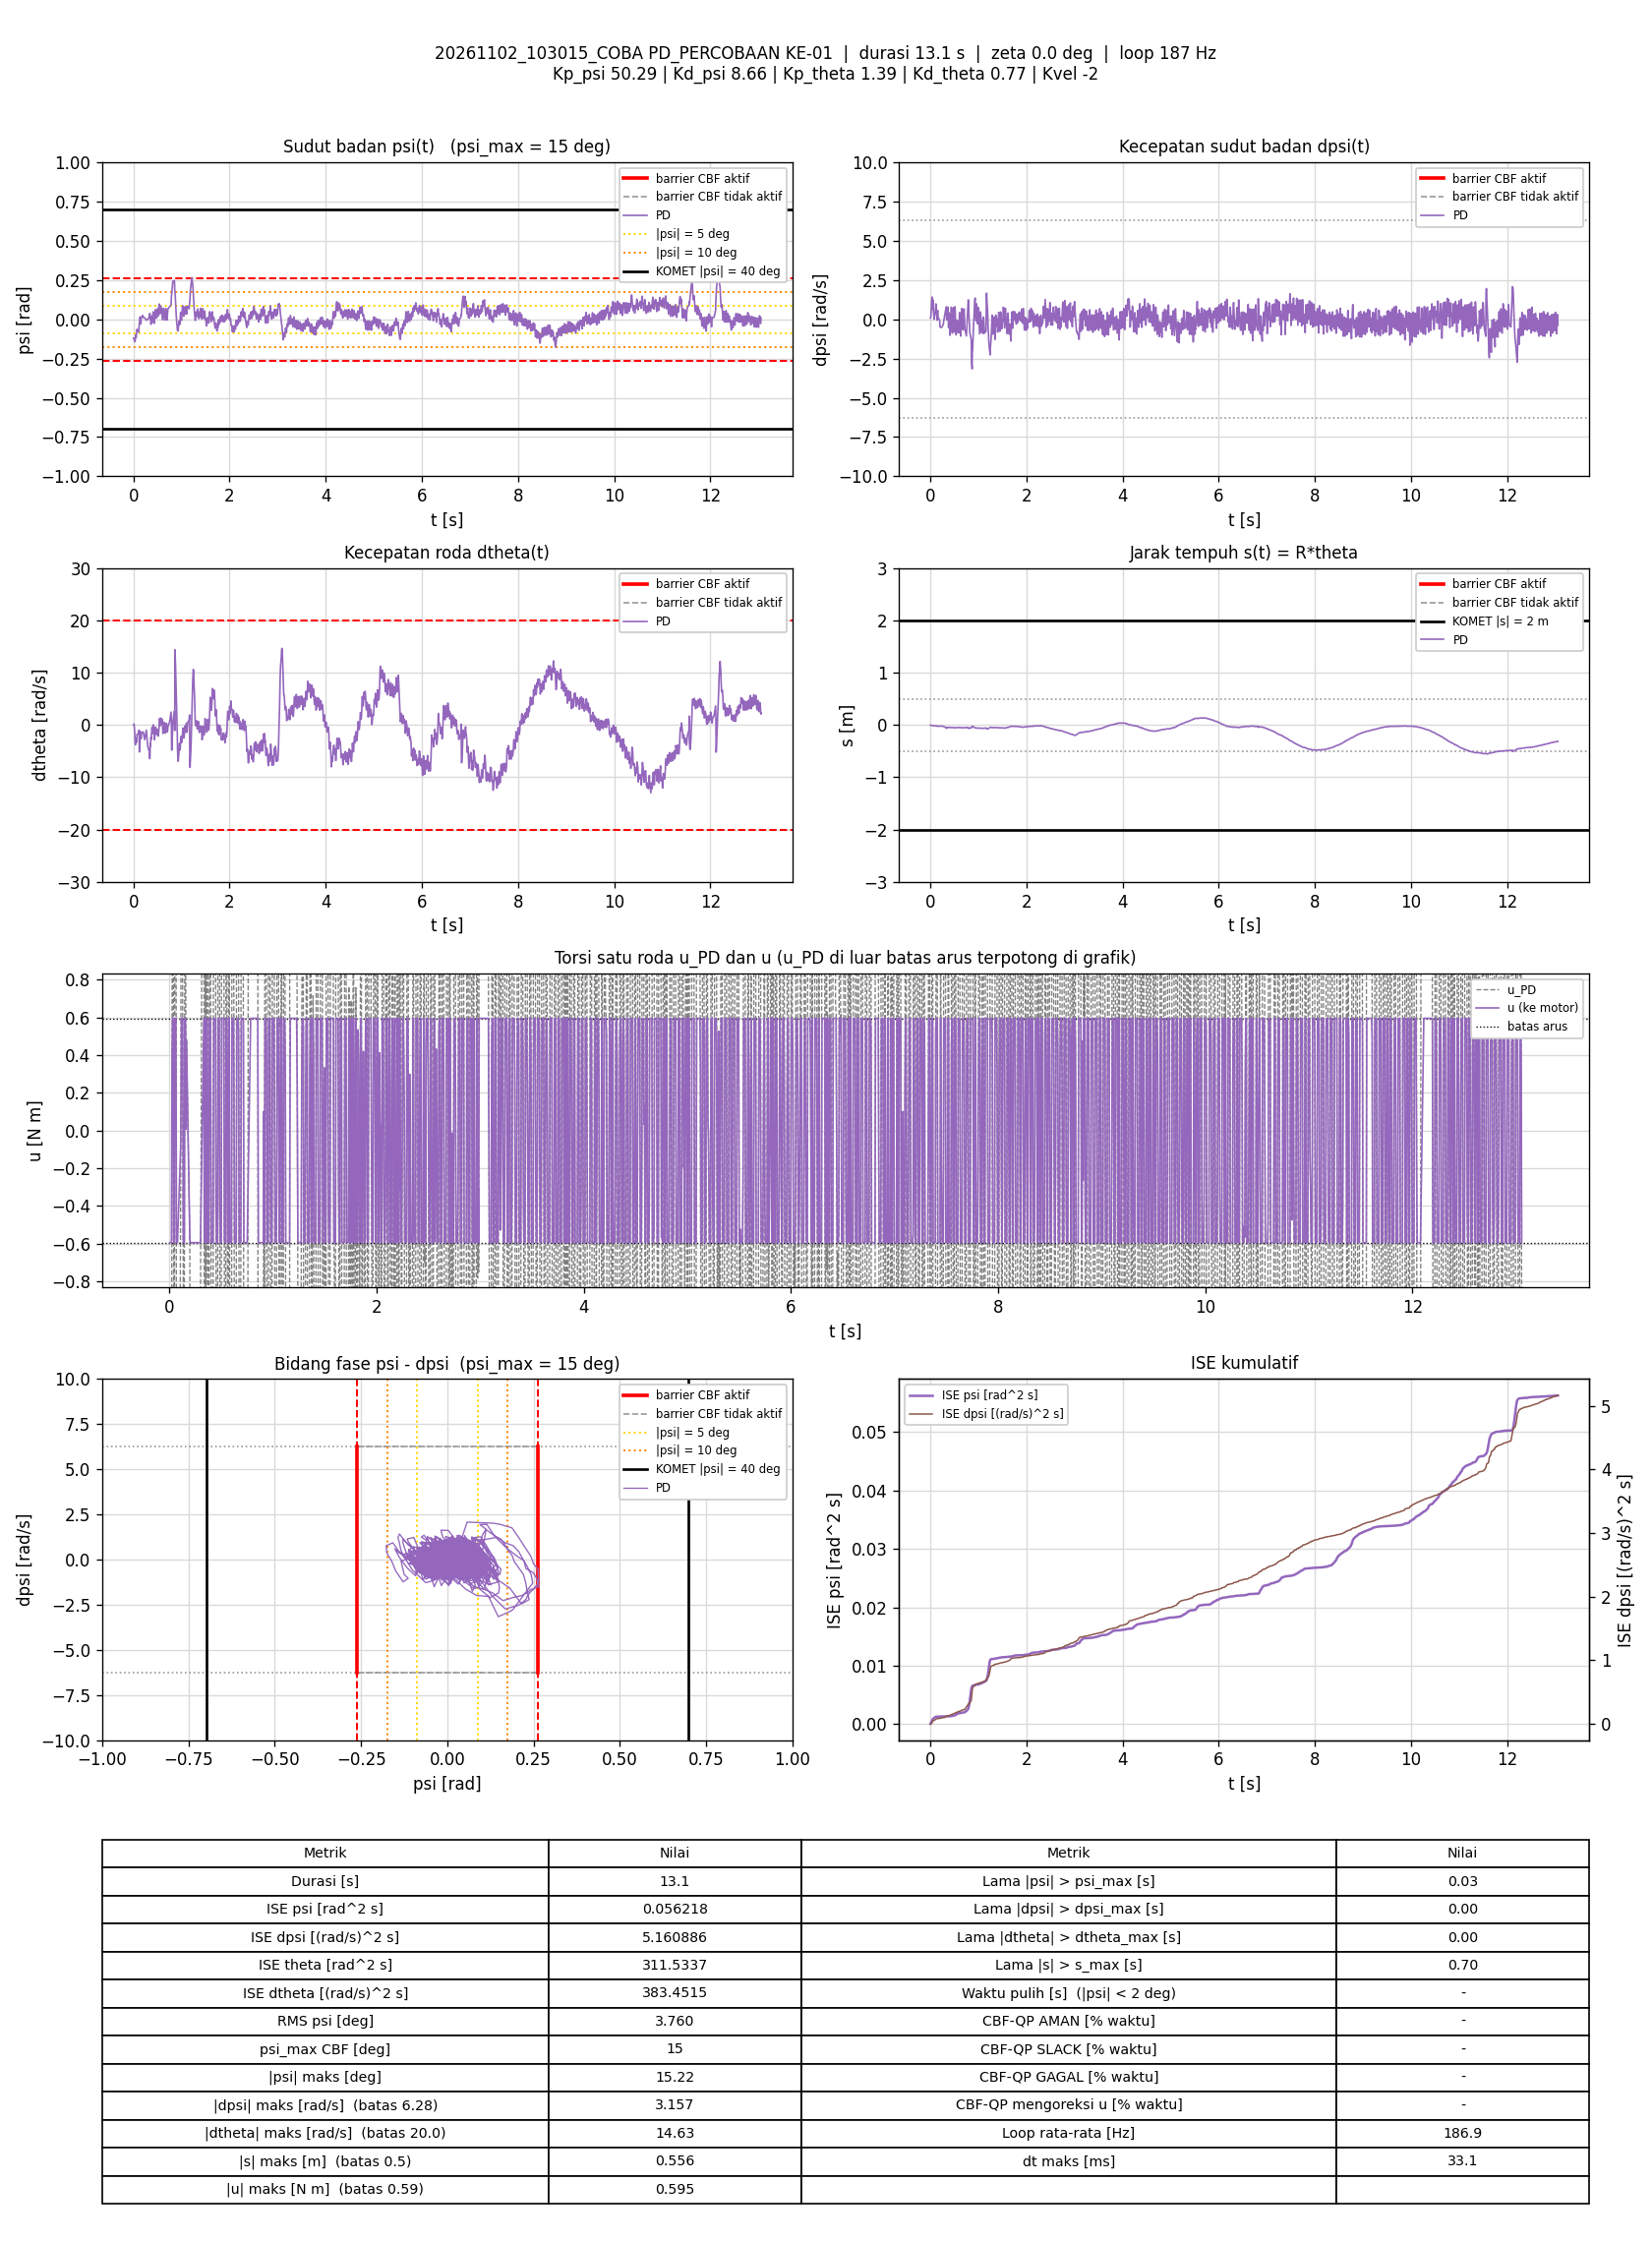

Values plotted in this chart, from the file beside it:
t_s, theta_rad, dtheta_rad_s, psi_rad, dpsi_rad_s, error_theta, error_dtheta, error_psi, error_dpsi, u_PD_Nm, u_Nm, status_cbf, dorong_N, ISE_theta, ISE_dtheta, ISE_psi, ISE_dpsi, Kp_psi, Kd_psi, Kp_theta, Kd_theta, Kvel, Alpha_1, Alpha_2
0.005083, -0.1122, 0.09769, -0.1196, 0.07815, 0.1122, -0.09769, 0.1196, -0.07815, -5.265, -0.595, -, 0, 6.4004609e-05, 4.8509442e-05, 7.2766694e-05, 3.104717e-05, 50.29, 8.66, 1.39, 0.77, -2, 47.38, 38.3
0.01017, -0.1128, 0.1066, -0.1203, 0.08748, 0.1128, -0.1066, 0.1203, -0.08748, -5.21, -0.595, -, 0, 0.0001286, 0.0001063, 0.0001463, 6.9934981e-05, 50.29, 8.66, 1.39, 0.77, -2, 47.38, 38.3
0.01503, -0.1246, 0.1405, -0.1288, 0.2588, 0.1246, -0.1405, 0.1288, -0.2588, -4.127, -0.595, -, 0, 0.0002042, 0.0002023, 0.000227, 0.0003959, 50.29, 8.66, 1.39, 0.77, -2, 47.38, 38.3
0.02096, -0.1537, -0.4815, -0.1347, 0.5459, 0.1537, 0.4815, 0.1347, -0.5459, -2.417, -0.595, -, 0, 0.0003444, 0.001577, 0.0003346, 0.002164, 50.29, 8.66, 1.39, 0.77, -2, 47.38, 38.3
0.02603, -0.1923, -1.184, -0.1393, 0.9568, 0.1923, 1.184, 0.1393, -0.9568, 0.3701, 0.3701, -, 0, 0.0005318, 0.00868, 0.0004329, 0.006803, 50.29, 8.66, 1.39, 0.77, -2, 47.38, 38.3
0.03103, -0.2453, -2.375, -0.1431, 1.221, 0.2453, 2.375, 0.1431, -1.221, 1.545, 0.595, -, 0, 0.0008324, 0.03687, 0.0005353, 0.01425, 50.29, 8.66, 1.39, 0.77, -2, 47.38, 38.3
0.03696, -0.2922, -3.508, -0.1388, 1.421, 0.2922, 3.508, 0.1388, -1.421, 2.622, 0.595, -, 0, 0.001339, 0.1099, 0.0006496, 0.02622, 50.29, 8.66, 1.39, 0.77, -2, 47.38, 38.3
0.04294, -0.2874, -3.801, -0.1146, 0.8324, 0.2874, 3.801, 0.1146, -0.8324, -1.481, -0.595, -, 0, 0.001833, 0.1963, 0.0007281, 0.03037, 50.29, 8.66, 1.39, 0.77, -2, 47.38, 38.3
0.04807, -0.2722, -2.944, -0.09924, 0.6285, 0.2722, 2.944, 0.09924, -0.6285, -1.814, -0.595, -, 0, 0.002214, 0.2408, 0.0007787, 0.03239, 50.29, 8.66, 1.39, 0.77, -2, 47.38, 38.3
0.05305, -0.3063, -2.554, -0.1136, 1.007, 0.3063, 2.554, 0.1136, -1.007, 1.037, 0.595, -, 0, 0.002681, 0.2733, 0.000843, 0.03744, 50.29, 8.66, 1.39, 0.77, -2, 47.38, 38.3
0.05803, -0.346, -3.184, -0.1164, 1.143, 0.346, 3.184, 0.1164, -1.143, 1.593, 0.595, -, 0, 0.003276, 0.3237, 0.0009103, 0.04394, 50.29, 8.66, 1.39, 0.77, -2, 47.38, 38.3
0.06401, -0.3545, -3.342, -0.09721, 1.229, 0.3545, 3.342, 0.09721, -1.229, 3.18, 0.595, -, 0, 0.004028, 0.3905, 0.0009669, 0.05298, 50.29, 8.66, 1.39, 0.77, -2, 47.38, 38.3
0.06909, -0.3382, -3.101, -0.08017, 0.446, 0.3382, 3.101, 0.08017, -0.446, -2.557, -0.595, -, 0, 0.004609, 0.4394, 0.0009995, 0.05399, 50.29, 8.66, 1.39, 0.77, -2, 47.38, 38.3
0.07402, -0.3049, -1.852, -0.06361, 0.3084, 0.3049, 1.852, 0.06361, -0.3084, -1.954, -0.595, -, 0, 0.005067, 0.4563, 0.001019, 0.05446, 50.29, 8.66, 1.39, 0.77, -2, 47.38, 38.3
0.07906, -0.3097, -1.755, -0.06778, 0.004607, 0.3097, 1.755, 0.06778, -0.004607, -4.72, -0.595, -, 0, 0.005551, 0.4718, 0.001043, 0.05446, 50.29, 8.66, 1.39, 0.77, -2, 47.38, 38.3
0.1112, -0.3475, -1.711, -0.08239, 0.6236, 0.3475, 1.711, 0.08239, -0.6236, -0.06023, -0.06023, -, 0, 0.009432, 0.5658, 0.001261, 0.06696, 50.29, 8.66, 1.39, 0.77, -2, 47.38, 38.3
0.1179, -0.3226, -0.994, -0.04488, 0.9837, 0.3226, 0.994, 0.04488, -0.9837, 5.497, 0.595, -, 0, 0.01013, 0.5725, 0.001274, 0.07349, 50.29, 8.66, 1.39, 0.77, -2, 47.38, 38.3
0.1239, -0.4979, -5.165, -0.03187, 0.9046, 0.4979, 5.165, 0.03187, -0.9046, 2.254, 0.595, -, 0, 0.01162, 0.7324, 0.00128, 0.0784, 50.29, 8.66, 1.39, 0.77, -2, 47.38, 38.3
0.1291, -0.4945, -4.822, -0.01003, 0.5579, 0.4945, 4.822, 0.01003, -0.5579, 0.6139, 0.595, -, 0, 0.01289, 0.8529, 0.001281, 0.08001, 50.29, 8.66, 1.39, 0.77, -2, 47.38, 38.3
0.135, -0.469, -3.75, 0.008152, 0.1823, 0.469, 3.75, -0.008152, -0.1823, -0.8984, -0.595, -, 0, 0.01418, 0.9353, 0.001281, 0.0802, 50.29, 8.66, 1.39, 0.77, -2, 47.38, 38.3
0.1402, -0.4388, -2.258, 0.01568, -0.06254, 0.4388, 2.258, -0.01568, 0.06254, -1.492, -0.595, -, 0, 0.01518, 0.9618, 0.001283, 0.08022, 50.29, 8.66, 1.39, 0.77, -2, 47.38, 38.3
0.1452, -0.4505, -1.269, -0.006028, 0.0603, 0.4505, 1.269, 0.006028, -0.0603, -0.7581, -0.595, -, 0, 0.0162, 0.9699, 0.001283, 0.08024, 50.29, 8.66, 1.39, 0.77, -2, 47.38, 38.3
0.15, -0.4833, -1.478, -0.01819, 0.4084, 0.4833, 1.478, 0.01819, -0.4084, 1.484, 0.595, -, 0, 0.01732, 0.9804, 0.001284, 0.08105, 50.29, 8.66, 1.39, 0.77, -2, 47.38, 38.3
0.156, -0.5202, -1.999, -0.02937, 0.5558, 0.5202, 1.999, 0.02937, -0.5558, 1.797, 0.595, -, 0, 0.01895, 1.004, 0.00129, 0.0829, 50.29, 8.66, 1.39, 0.77, -2, 47.38, 38.3
0.161, -0.5095, -2.581, 0.001797, 0.2199, 0.5095, 2.581, -0.001797, -0.2199, 0.00771, 0.00771, -, 0, 0.02025, 1.038, 0.00129, 0.08314, 50.29, 8.66, 1.39, 0.77, -2, 47.38, 38.3
0.166, -0.4892, -1.717, 0.01317, 0.1317, 0.4892, 1.717, -0.01317, -0.1317, 0.4808, 0.4808, -, 0, 0.02144, 1.053, 0.00129, 0.08323, 50.29, 8.66, 1.39, 0.77, -2, 47.38, 38.3
0.1982, -0.4707, -1.323, 0.02533, -0.09678, 0.4707, 1.323, -0.02533, 0.09678, -0.5827, -0.5827, -, 0, 0.02856, 1.109, 0.001311, 0.08353, 50.29, 8.66, 1.39, 0.77, -2, 47.38, 38.3
0.203, -0.4868, -1.355, 0.01077, -0.5002, 0.4868, 1.355, -0.01077, 0.5002, -4.834, -0.595, -, 0, 0.02972, 1.118, 0.001312, 0.08475, 50.29, 8.66, 1.39, 0.77, -2, 47.38, 38.3
0.236, -0.4729, -2.827, 0.009532, -0.5159, 0.4729, 2.827, -0.009532, 0.5159, -6.166, -0.595, -, 0, 0.0371, 1.381, 0.001315, 0.09353, 50.29, 8.66, 1.39, 0.77, -2, 47.38, 38.3
0.2692, -0.5333, -0.998, -0.005739, -0.3503, 0.5333, 0.998, 0.005739, 0.3503, -4.091, -0.595, -, 0, 0.04652, 1.414, 0.001316, 0.0976, 50.29, 8.66, 1.39, 0.77, -2, 47.38, 38.3
0.3012, -0.81, -4.198, -0.0004703, 0.2749, 0.81, 4.198, 0.0004703, -0.2749, -0.8755, -0.595, -, 0, 0.06754, 1.979, 0.001316, 0.1, 50.29, 8.66, 1.39, 0.77, -2, 47.38, 38.3
0.3332, -1.067, -5.15, 0.01837, 0.8036, 1.067, 5.15, -0.01837, -0.8036, 3.918, 0.595, -, 0, 0.104, 2.828, 0.001327, 0.1207, 50.29, 8.66, 1.39, 0.77, -2, 47.38, 38.3
0.338, -1.33, -6.455, 0.03102, 0.07149, 1.33, 6.455, -0.03102, -0.07149, -2.791, -0.595, -, 0, 0.1125, 3.029, 0.001331, 0.1207, 50.29, 8.66, 1.39, 0.77, -2, 47.38, 38.3
0.3441, -0.9265, -6.392, 0.03766, -0.04136, 0.9265, 6.392, -0.03766, 0.04136, -3.386, -0.595, -, 0, 0.1177, 3.275, 0.00134, 0.1207, 50.29, 8.66, 1.39, 0.77, -2, 47.38, 38.3
0.35, -0.943, -3.508, -8.2117709e-05, 0.5582, 0.943, 3.508, 8.2117709e-05, -0.5582, 2.129, 0.595, -, 0, 0.1229, 3.348, 0.00134, 0.1226, 50.29, 8.66, 1.39, 0.77, -2, 47.38, 38.3
0.356, -0.968, -4.097, 0.001868, 0.003408, 0.968, 4.097, -0.001868, -0.003408, -3.031, -0.595, -, 0, 0.1285, 3.448, 0.00134, 0.1226, 50.29, 8.66, 1.39, 0.77, -2, 47.38, 38.3
0.361, -0.9746, -2.959, 0.00213, 0.4573, 0.9746, 2.959, -0.00213, -0.4573, 1.789, 0.595, -, 0, 0.1334, 3.493, 0.00134, 0.1236, 50.29, 8.66, 1.39, 0.77, -2, 47.38, 38.3
0.366, -1.017, -2.35, -0.03191, 0.7736, 1.017, 2.35, 0.03191, -0.7736, 3.285, 0.595, -, 0, 0.1385, 3.52, 0.001345, 0.1266, 50.29, 8.66, 1.39, 0.77, -2, 47.38, 38.3
0.3711, -1.007, -2.803, -0.007503, 0.2943, 1.007, 2.803, 0.007503, -0.2943, 0.01261, 0.01261, -, 0, 0.1437, 3.56, 0.001345, 0.1271, 50.29, 8.66, 1.39, 0.77, -2, 47.38, 38.3
0.376, -0.9703, -1.788, 0.009955, -0.09705, 0.9703, 1.788, -0.009955, 0.09705, -1.717, -0.595, -, 0, 0.1483, 3.576, 0.001346, 0.1271, 50.29, 8.66, 1.39, 0.77, -2, 47.38, 38.3
0.382, -0.9456, -1.319, 0.02037, -0.535, 0.9456, 1.319, -0.02037, 0.535, -4.624, -0.595, -, 0, 0.1536, 3.586, 0.001348, 0.1288, 50.29, 8.66, 1.39, 0.77, -2, 47.38, 38.3
0.3871, -0.9713, -0.5392, -0.0003789, 0.1875, 0.9713, 0.5392, 0.0003789, -0.1875, 1.19, 0.595, -, 0, 0.1584, 3.588, 0.001348, 0.129, 50.29, 8.66, 1.39, 0.77, -2, 47.38, 38.3
0.392, -1.02, -1.307, -0.02119, 0.4208, 1.02, 1.307, 0.02119, -0.4208, 1.573, 0.595, -, 0, 0.1636, 3.596, 0.00135, 0.1299, 50.29, 8.66, 1.39, 0.77, -2, 47.38, 38.3
0.3971, -1.008, -1.698, 0.005214, 0.2579, 1.008, 1.698, -0.005214, -0.2579, 1.188, 0.595, -, 0, 0.1687, 3.611, 0.00135, 0.1302, 50.29, 8.66, 1.39, 0.77, -2, 47.38, 38.3
0.4021, -0.9826, -1.137, 0.01889, -0.03123, 0.9826, 1.137, -0.01889, 0.03123, -0.1956, -0.1956, -, 0, 0.1736, 3.617, 0.001352, 0.1302, 50.29, 8.66, 1.39, 0.77, -2, 47.38, 38.3
0.4071, -0.939, -0.324, 0.03758, -0.4328, 0.939, 0.324, -0.03758, 0.4328, -2.108, -0.595, -, 0, 0.178, 3.618, 0.001359, 0.1311, 50.29, 8.66, 1.39, 0.77, -2, 47.38, 38.3
0.412, -0.905, 0.02743, 0.04779, -1.022, 0.905, -0.02743, -0.04779, 1.022, -6.429, -0.595, -, 0, 0.182, 3.618, 0.001371, 0.1363, 50.29, 8.66, 1.39, 0.77, -2, 47.38, 38.3
0.417, -0.9289, -0.1036, 0.02894, -0.736, 0.9289, 0.1036, -0.02894, 0.736, -4.998, -0.595, -, 0, 0.1863, 3.618, 0.001375, 0.139, 50.29, 8.66, 1.39, 0.77, -2, 47.38, 38.3
0.423, -0.966, -0.2885, 0.006968, -0.1886, 0.966, 0.2885, -0.006968, 0.1886, -1.505, -0.595, -, 0, 0.1919, 3.618, 0.001375, 0.1392, 50.29, 8.66, 1.39, 0.77, -2, 47.38, 38.3
0.4282, -1.011, -0.6694, -0.01089, 0.4549, 1.011, 0.6694, 0.01089, -0.4549, 2.877, 0.595, -, 0, 0.1972, 3.621, 0.001376, 0.1403, 50.29, 8.66, 1.39, 0.77, -2, 47.38, 38.3
0.434, -1.069, -1.82, -0.02626, 0.776, 1.069, 1.82, 0.02626, -0.776, 3.998, 0.595, -, 0, 0.2038, 3.64, 0.00138, 0.1437, 50.29, 8.66, 1.39, 0.77, -2, 47.38, 38.3
0.439, -1.07, -2.829, 0.006411, 0.499, 1.07, 2.829, -0.006411, -0.499, 2.465, 0.595, -, 0, 0.2096, 3.68, 0.00138, 0.145, 50.29, 8.66, 1.39, 0.77, -2, 47.38, 38.3
0.4451, -1.051, -2.373, 0.0254, 0.2747, 1.051, 2.373, -0.0254, -0.2747, 1.829, 0.595, -, 0, 0.2162, 3.714, 0.001384, 0.1454, 50.29, 8.66, 1.39, 0.77, -2, 47.38, 38.3
0.45, -1.021, -1.87, 0.04697, -0.1511, 1.021, 1.87, -0.04697, 0.1511, -0.3868, -0.3868, -, 0, 0.2214, 3.732, 0.001395, 0.1455, 50.29, 8.66, 1.39, 0.77, -2, 47.38, 38.3
0.4551, -0.9879, -1.096, 0.06137, -0.4724, 0.9879, 1.096, -0.06137, 0.4724, -1.848, -0.595, -, 0, 0.2264, 3.738, 0.001414, 0.1467, 50.29, 8.66, 1.39, 0.77, -2, 47.38, 38.3
0.4601, -0.967, -0.4621, 0.0592, -0.889, 0.967, 0.4621, -0.0592, 0.889, -5.077, -0.595, -, 0, 0.231, 3.739, 0.001431, 0.1506, 50.29, 8.66, 1.39, 0.77, -2, 47.38, 38.3
0.465, -0.9985, -0.4634, 0.03658, -0.448, 0.9985, 0.4634, -0.03658, 0.448, -2.397, -0.595, -, 0, 0.236, 3.74, 0.001438, 0.1516, 50.29, 8.66, 1.39, 0.77, -2, 47.38, 38.3
0.47, -1.032, -0.5825, 0.02165, 0.1838, 1.032, 0.5825, -0.02165, -0.1838, 2.232, 0.595, -, 0, 0.2413, 3.742, 0.00144, 0.1518, 50.29, 8.66, 1.39, 0.77, -2, 47.38, 38.3
0.475, -1.081, -1.276, 0.006408, 0.6869, 1.081, 1.276, -0.006408, -0.6869, 5.288, 0.595, -, 0, 0.2471, 3.75, 0.00144, 0.1541, 50.29, 8.66, 1.39, 0.77, -2, 47.38, 38.3
0.481, -1.085, -1.68, 0.02456, 0.7532, 1.085, 1.68, -0.02456, -0.7532, 6.465, 0.595, -, 0, 0.2541, 3.766, 0.001444, 0.1575, 50.29, 8.66, 1.39, 0.77, -2, 47.38, 38.3
... 2,380 more rows
